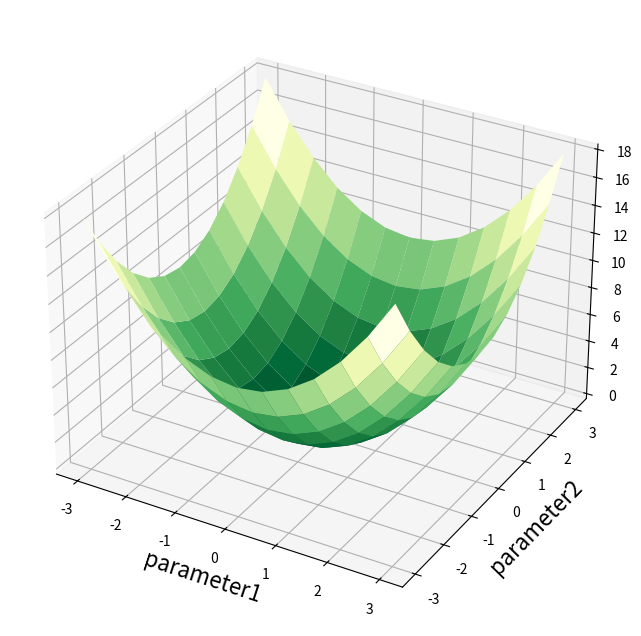
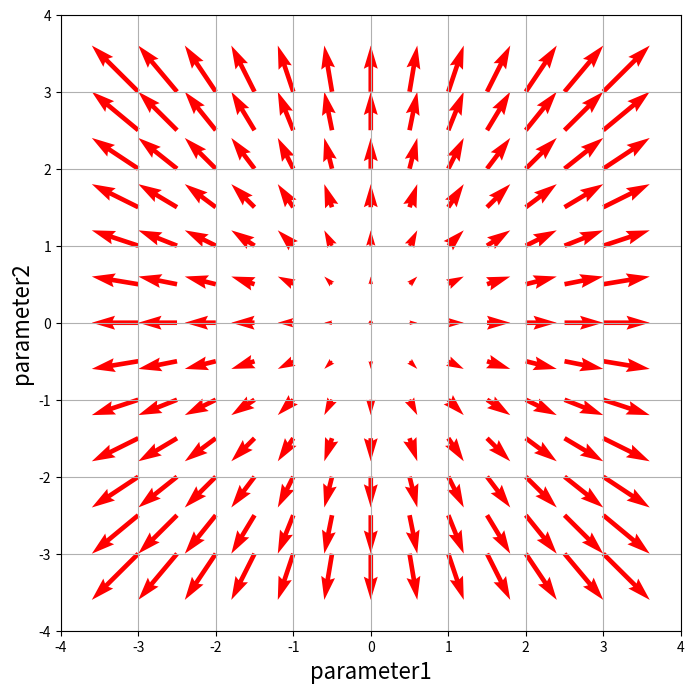

The matplotlib source for these figures, in order:
# %% 
import numpy as np
import matplotlib.pyplot as plt
from mpl_toolkits.mplot3d import Axes3D

# (x1,x2)格子点を作成
x1_grid = np.linspace(-3, 3, 13)
x2_grid = np.linspace(-3, 3, 13)
X1, X2 = np.meshgrid(x1_grid, x2_grid)
# 損失関数f=x1^2+x2^2とする
def loss_func(x):
    return x[0]**2 + x[1]**2
# 格子点全てで損失関数を計算
F = np.zeros_like(X1)
for idx1 in range(x1_grid.size):
    for idx2 in range(x2_grid.size):
        F[idx1, idx2] = loss_func(np.array([X1[idx1, idx2], X2[idx1, idx2]]))

# 曲面をプロット
fig = plt.figure(figsize = (8, 8))
ax = fig.add_subplot(111, projection="3d")
ax.set_xlabel("parameter1", size = 16)  # x1軸
ax.set_ylabel("parameter2", size = 16)  # x2軸
ax.set_zlabel("f", size = 16)  # f軸
ax.plot_surface(X1, X2, F, cmap = "YlGn_r")
plt.show()

# 勾配を計算する関数
def numerical_gradient(f, x):
    h = 1e-4  # 原書に記載された適切な微小変化量hの値として1e-4を採用
    grad = np.zeros_like(x)  # xと同じ形状のベクトルを生成
    # 変数ごとに偏微分を計算
    for idx in range(x.size):
        # f(x+h)の計算
        h_vector = np.eye(x.size)[idx] * h  # 微小変化量に相当するベクトル(該当変数のみh、他成分は全て0)
        fxh1 = f(x + h_vector)
        # f(x-h)の計算
        fxh2 = f(x - h_vector)
        # 偏微分の計算
        grad[idx] = (fxh1 - fxh2) / (2*h)
    return grad
# 格子ごとに勾配を計算
G1, G2 = np.zeros_like(X1), np.zeros_like(X2)
for idx1 in range(x1_grid.size):
    for idx2 in range(x2_grid.size):
        G1[idx1, idx2], G2[idx1, idx2] = numerical_gradient(loss_func, np.array([X1[idx1, idx2], X2[idx1, idx2]]))

# 勾配をプロット
fig = plt.figure(figsize = (8, 8))
ax = fig.add_subplot(111)
ax.grid()  # 格子点を表示
for idx1 in range(x1_grid.size):  # x1軸を走査
    for idx2 in range(x2_grid.size):  # x2軸を走査
        ax.quiver(X1[idx1, idx2], X2[idx1, idx2], G1[idx1, idx2], G2[idx1, idx2], 
            color = "red", angles = 'xy', scale_units = 'xy', scale = 10)
ax.set_xlabel("parameter1", size = 16)  # x1軸
ax.set_ylabel("parameter2", size = 16)  # x2軸
ax.set_xlim(-4, 4)
ax.set_ylim(-4, 4)
plt.show()

# %%
